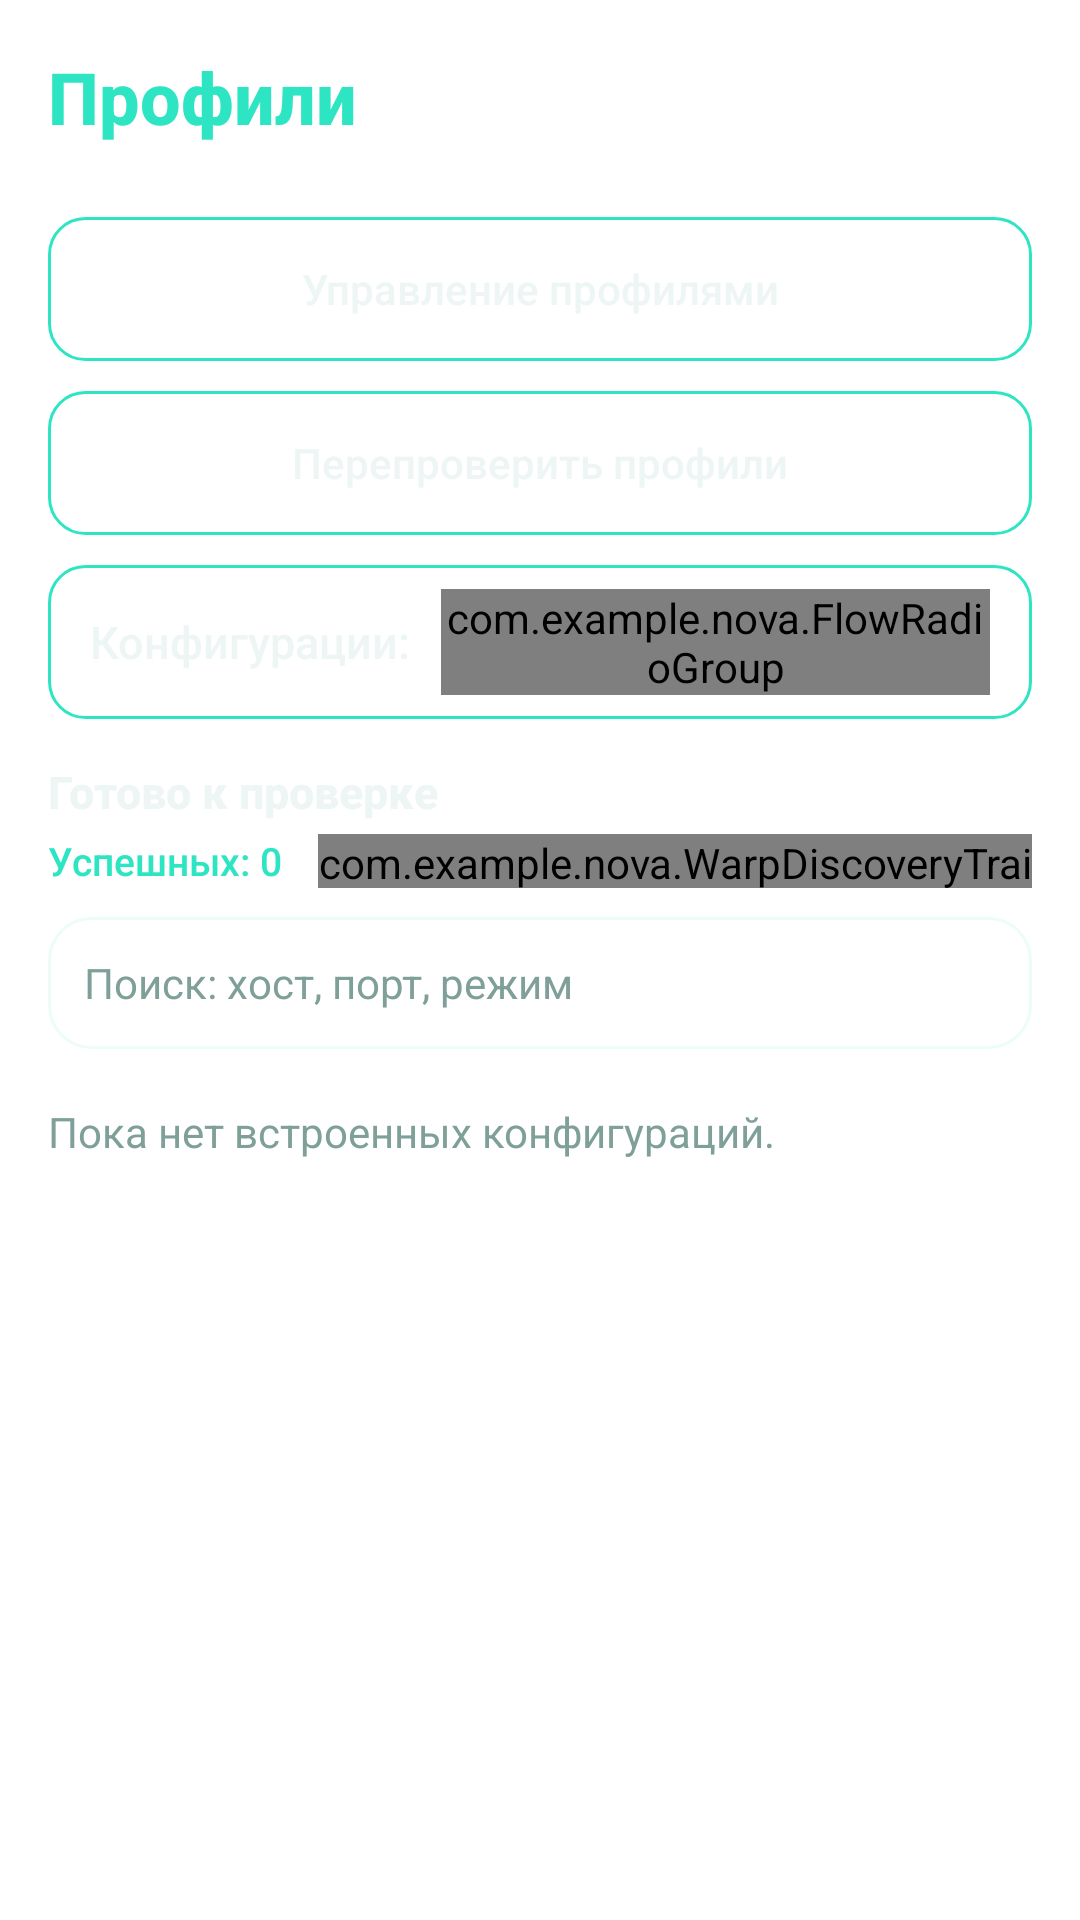

Here is an Android app screen rendered from its layout file. Give the layout XML and the strings, colors and styles it references.
<!-- AndroidManifest.xml: activity theme Theme.Nova.Settings -->
<!-- res/layout/activity_warp_configs.xml -->
<?xml version="1.0" encoding="utf-8"?>
    <androidx.constraintlayout.widget.ConstraintLayout xmlns:android="http://schemas.android.com/apk/res/android"
    xmlns:app="http://schemas.android.com/apk/res-auto"
    android:layout_width="match_parent"
    android:layout_height="match_parent"
    android:padding="16dp">

    <TextView
        android:id="@+id/tv_title"
        android:layout_width="0dp"
        android:layout_height="wrap_content"
        android:fontFamily="sans-serif-medium"
        android:text="Профили"
        android:textColor="?attr/novaAccent"
        android:textSize="24sp"
        android:textStyle="bold"
        app:layout_constraintEnd_toEndOf="parent"
        app:layout_constraintStart_toStartOf="parent"
        app:layout_constraintTop_toTopOf="parent" />

    <LinearLayout
        android:id="@+id/row_actions"
        android:layout_width="0dp"
        android:layout_height="wrap_content"
        android:layout_marginTop="14dp"
        android:orientation="vertical"
        app:layout_constraintEnd_toEndOf="parent"
        app:layout_constraintStart_toStartOf="parent"
        app:layout_constraintTop_toBottomOf="@id/tv_title">

        <TextView
            android:id="@+id/btn_create_new"
            android:layout_width="match_parent"
            android:layout_height="52dp"
            android:background="@drawable/bg_settings_action_dark"
            android:clickable="true"
            android:focusable="true"
            android:fontFamily="sans-serif-medium"
            android:gravity="center"
            android:singleLine="true"
            android:text="Сгенерировать новые"
            android:textSize="16sp"
            android:textColor="?attr/novaTextTitle"
            android:visibility="gone" />

        <TextView
            android:id="@+id/btn_paste_config"
            android:layout_width="match_parent"
            android:layout_height="48dp"
            android:layout_marginTop="10dp"
            android:background="@drawable/bg_settings_action_dark"
            android:clickable="true"
            android:focusable="true"
            android:fontFamily="sans-serif-medium"
            android:gravity="center"
            android:singleLine="true"
            android:text="Управление профилями"
            android:textColor="?attr/novaTextTitle" />

        <TextView
            android:id="@+id/btn_adapt_network"
            android:layout_width="match_parent"
            android:layout_height="48dp"
            android:layout_marginTop="10dp"
            android:background="@drawable/bg_settings_action_dark"
            android:clickable="true"
            android:focusable="true"
            android:fontFamily="sans-serif-medium"
            android:gravity="center"
            android:singleLine="true"
            android:text="Перепроверить профили"
            android:textColor="?attr/novaTextTitle" />

        
        <LinearLayout
            android:id="@+id/row_configs_source"
            android:layout_width="match_parent"
            android:layout_height="wrap_content"
            android:layout_marginTop="10dp"
            android:background="@drawable/bg_settings_action_dark"
            android:gravity="center_vertical"
            android:minHeight="48dp"
            android:orientation="horizontal">

            <TextView
                android:id="@+id/tv_configs_source_label"
                android:layout_width="wrap_content"
                android:layout_height="wrap_content"
                android:fontFamily="sans-serif-medium"
                android:singleLine="true"
                android:text="Конфигурации:"
                android:textColor="?attr/novaTextTitle"
                android:textSize="15sp" />

            <com.example.nova.FlowRadioGroup
                android:id="@+id/rg_configs_source"
                android:layout_width="0dp"
                android:layout_height="wrap_content"
                android:layout_marginStart="10dp"
                android:layout_weight="1"
                android:orientation="horizontal">

                <RadioButton
                    android:id="@+id/rb_configs_builtin"
                    android:layout_width="wrap_content"
                    android:layout_height="wrap_content"
                    android:layout_marginEnd="10dp"
                    android:buttonTint="?attr/novaAccent"
                    android:maxLines="1"
                    android:paddingStart="0dp"
                    android:paddingEnd="0dp"
                    android:text="Встроенные"
                    android:textColor="?attr/novaTextTitle"
                    android:textSize="14sp" />

                <RadioButton
                    android:id="@+id/rb_configs_imported"
                    android:layout_width="wrap_content"
                    android:layout_height="wrap_content"
                    android:buttonTint="?attr/novaAccent"
                    android:maxLines="1"
                    android:paddingStart="0dp"
                    android:paddingEnd="0dp"
                    android:text="Импортированные"
                    android:textColor="?attr/novaTextTitle"
                    android:textSize="14sp" />
            </com.example.nova.FlowRadioGroup>
        </LinearLayout>
    </LinearLayout>

    <TextView
        android:id="@+id/tv_discovery_status"
        android:layout_width="0dp"
        android:layout_height="wrap_content"
        android:layout_marginTop="14dp"
        android:fontFamily="sans-serif-medium"
        android:text="Готово к проверке"
        android:textColor="?attr/novaTextTitle"
        android:textSize="15sp"
        android:textStyle="bold"
        app:layout_constraintEnd_toEndOf="parent"
        app:layout_constraintStart_toStartOf="parent"
        app:layout_constraintTop_toBottomOf="@id/row_actions" />

    <TextView
        android:id="@+id/tv_discovery_progress"
        android:layout_width="wrap_content"
        android:layout_height="wrap_content"
        android:layout_marginTop="4dp"
        android:fontFamily="sans-serif-medium"
        android:text="Успешных: 0"
        android:textColor="?attr/novaAccent"
        android:textSize="13sp"
        app:layout_constraintStart_toStartOf="parent"
        app:layout_constraintTop_toBottomOf="@id/tv_discovery_status" />

    <com.example.nova.WarpDiscoveryTrailView
        android:id="@+id/view_discovery_trail"
        android:layout_width="0dp"
        android:layout_height="18dp"
        android:layout_marginStart="12dp"
        app:layout_constraintBottom_toBottomOf="@id/tv_discovery_progress"
        app:layout_constraintEnd_toEndOf="parent"
        app:layout_constraintStart_toEndOf="@id/tv_discovery_progress"
        app:layout_constraintTop_toTopOf="@id/tv_discovery_progress" />

    
    <TextView
        android:id="@+id/tv_empty"
        android:layout_width="0dp"
        android:layout_height="wrap_content"
        android:layout_marginTop="18dp"
        android:fontFamily="sans-serif"
        android:text="Пока нет встроенных конфигураций."
        android:textColor="?attr/novaTextHint"
        android:textSize="14sp"
        app:layout_constraintEnd_toEndOf="parent"
        app:layout_constraintStart_toStartOf="parent"
        app:layout_constraintTop_toBottomOf="@id/et_config_search" />

    <EditText
        android:id="@+id/et_config_search"
        android:layout_width="0dp"
        android:layout_height="wrap_content"
        android:layout_marginTop="10dp"
        android:background="?attr/novaCardBackground"
        android:hint="Поиск: хост, порт, режим"
        android:imeOptions="actionSearch"
        android:inputType="text"
        android:maxLines="1"
        android:minHeight="44dp"
        android:paddingStart="12dp"
        android:paddingEnd="12dp"
        android:textColor="?attr/novaTextTitle"
        android:textColorHint="?attr/novaTextHint"
        android:textSize="14sp"
        app:layout_constraintEnd_toEndOf="parent"
        app:layout_constraintStart_toStartOf="parent"
        app:layout_constraintTop_toBottomOf="@id/tv_discovery_progress" />

    <androidx.recyclerview.widget.RecyclerView
        android:id="@+id/rv_configs"
        android:layout_width="0dp"
        android:layout_height="0dp"
        android:layout_marginTop="8dp"
        android:clipToPadding="false"
        android:paddingBottom="16dp"
        app:layout_constraintBottom_toBottomOf="parent"
        app:layout_constraintEnd_toEndOf="parent"
        app:layout_constraintStart_toStartOf="parent"
        app:layout_constraintTop_toBottomOf="@id/et_config_search" />

</androidx.constraintlayout.widget.ConstraintLayout>
<!-- resources referenced by this layout -->
<resources>
  <color name="tv_focus_fill">#3332D74B</color>
  <color name="tv_focus_stroke">#32D74B</color>
  <!-- drawable bg_nova_screen (drawable) -->
  <?xml version="1.0" encoding="utf-8"?>
  <shape xmlns:android="http://schemas.android.com/apk/res/android"
      android:shape="rectangle">
      <gradient
          android:angle="270"
          android:startColor="?attr/novaScreenTop"
          android:centerColor="?attr/novaScreenMid"
          android:endColor="?attr/novaScreenBottom"
          android:type="linear" />
  </shape>
  <!-- drawable bg_nova_field (drawable) -->
  <?xml version="1.0" encoding="utf-8"?>
  <selector xmlns:android="http://schemas.android.com/apk/res/android">
      <item android:state_focused="true">
          <shape android:shape="rectangle">
              <solid android:color="?attr/novaFocusFill" />
              <corners android:radius="10dp" />
              <stroke android:width="3dp" android:color="?attr/novaFocusStroke" />
          </shape>
      </item>
      <item>
          <shape android:shape="rectangle">
              <solid android:color="?attr/novaFieldFill" />
              <corners android:radius="10dp" />
              <stroke android:width="1dp" android:color="?attr/novaFieldStroke" />
          </shape>
      </item>
  </selector>
  <!-- drawable bg_nova_dialog_button (drawable) -->
  <?xml version="1.0" encoding="utf-8"?>
  <ripple xmlns:android="http://schemas.android.com/apk/res/android"
      android:color="?attr/novaFocusFill">
      <item>
          <selector>
              <item android:state_focused="true">
                  <shape android:shape="rectangle">
                      <solid android:color="?attr/novaFocusFill" />
                      <corners android:radius="10dp" />
                      <stroke android:width="3dp" android:color="?attr/novaFocusStroke" />
                  </shape>
              </item>
              <item>
                  <shape android:shape="rectangle">
                      <solid android:color="?attr/novaAccentDim" />
                      <corners android:radius="10dp" />
                      <stroke android:width="1dp" android:color="?attr/novaAccent" />
                  </shape>
              </item>
          </selector>
      </item>
  </ripple>
  <color name="nova_hue30_accent">#2EE5C3</color>
  <color name="nova_hue30_text_value">#AFCAC5</color>
  <color name="nova_hue30_text_hint">#7F9F99</color>
  <color name="nova_hue30_accent_dim">#2E2EE5C3</color>
  <color name="nova_hue30_accent_on">#060E0D</color>
  <color name="nova_hue30_separator">#12FFFFFF</color>
  <color name="nova_hue30_group_from">#2EE5C3</color>
  <color name="nova_hue30_group_to">#A8E6C0</color>
  <color name="nova_hue30_text_title">#EEF6F5</color>
  <color name="nova_hue30_switch_on">#2EE5C3</color>
  <color name="nova_hue30_switch_off">#2EFFFFFF</color>
  <color name="nova_hue30_thumb_on">#FFFFFF</color>
  <color name="nova_hue30_thumb_off">#BED0CD</color>
  <color name="nova_hue30_icon_tint">#B32EE5C3</color>
  <color name="nova_hue30_card_fill">#0BFFFFFF</color>
  <color name="nova_hue30_card_stroke">#267DE8D4</color>
  <!-- drawable switch_thumb_liquid (drawable) -->
  <?xml version="1.0" encoding="utf-8"?>
  <layer-list xmlns:android="http://schemas.android.com/apk/res/android">
      <item
          android:top="3dp"
          android:bottom="3dp"
          android:left="3dp"
          android:right="3dp">
          <shape android:shape="oval">
              <size
                  android:width="23dp"
                  android:height="23dp"/>
              <solid android:color="#FFFFFF"/>
          </shape>
      </item>
  </layer-list>
  <!-- drawable switch_track_liquid (drawable) -->
  <?xml version="1.0" encoding="utf-8"?>
  <shape xmlns:android="http://schemas.android.com/apk/res/android"
      android:shape="rectangle">
      <size
          android:width="52dp"
          android:height="29dp"/>
      <corners android:radius="15dp"/>
      <solid android:color="#FFFFFF"/>
      <stroke
          android:width="1dp"
          android:color="#33FFFFFF"/>
  </shape>
</resources>
